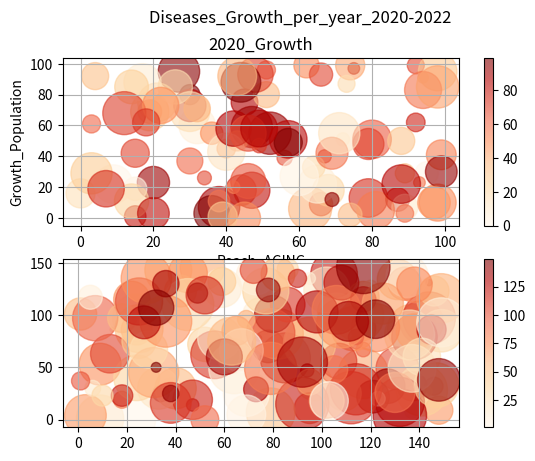

Source code (Python):
import matplotlib.pyplot as plt
import numpy as np
import pandas as pd


x = np.random.randint(100, size=100)
y = np.random.randint(100, size=100)
colors = np.random.randint(100, size=100)
sizes = 10 * np.random.randint(100, size=100)

plt.subplot(2, 1, 1)
plt.scatter(x, y, c=colors, cmap='OrRd', alpha=0.6, s=sizes)
plt.title("2022_Growth")
plt.xlabel("Reach_AGING")
plt.ylabel("Growth_Population")
plt.colorbar()
plt.grid()



# plot2

x = np.random.randint(150, size=150)
y = np.random.randint(150, size=150)
colors = np.random.randint(150, size=150)
sizes = 10 * np.random.randint(150, size=150)
plt.title("2020_Growth")
plt.xlabel("Reach_AGING")
plt.ylabel("Growth_Population")
plt.subplot(2, 1, 2)

plt.scatter(x, y, c=colors, cmap='OrRd', alpha=0.6, s=sizes)
plt.suptitle("Diseases_Growth_per_year_2020-2022 ")
plt.colorbar()
plt.grid()
plt.show()